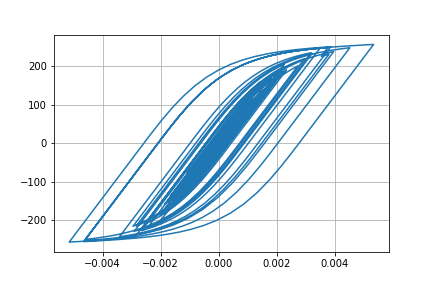

Values plotted in this chart, from the file beside it:
Desplacment, Force
0.0, 0.0
1.3822671787197322e-06, 0.1382
4.283299103279091e-06, 0.4283
6.455602576362643e-06, 0.6456
6.360113837273383e-06, 0.636
3.6134839512421427e-06, 0.3613
-1.1953375541553506e-06, -0.1195
-7.100112129888272e-06, -0.71
-1.3569621931014608e-05, -1.357
-2.064087029789563e-05, -2.064
-2.8627635163956914e-05, -2.863
-3.774303118942357e-05, -3.774
-4.774878026891868e-05, -4.774
-5.7744398821951526e-05, -5.773
-6.632509269823728e-05, -6.631
-7.251944318112721e-05, -7.25
-7.637715845741936e-05, -7.635
-7.886574957601776e-05, -7.884
-8.12970733536987e-05, -8.127
-8.479856680684051e-05, -8.477
-9.011657099055886e-05, -9.008
-9.703706186942996e-05, -9.699
-0.0001046, -10.45
-0.0001115, -11.15
-0.0001172, -11.71
-0.0001209, -12.08
-0.000122, -12.19
-0.0001197, -11.96
-0.0001136, -11.35
-0.0001035, -10.34
-9.031565639568121e-05, -9.022
-7.48900138220786e-05, -7.48
-5.806781502219886e-05, -5.797
-4.072353456239281e-05, -4.063
-2.400287116094297e-05, -2.391
-8.927743956571999e-06, -0.8834
3.6912145912505168e-06, 0.3785
1.4047465763153966e-05, 1.414
2.3491433216979186e-05, 2.358
3.398935381069939e-05, 3.408
4.7588246051866835e-05, 4.768
6.541824460105073e-05, 6.55
8.74829465250809e-05, 8.754
0.0001131, 11.31
0.000142, 14.19
0.0001733, 17.31
0.0002055, 20.51
0.000236, 23.54
0.0002612, 26.04
0.0002788, 27.78
0.0002885, 28.74
0.0002921, 29.09
0.0002923, 29.11
0.0002913, 29.01
0.0002896, 28.84
0.0002872, 28.6
0.000285, 28.38
0.0002842, 28.3
0.0002862, 28.49
0.0002917, 29.04
... 2,941 more rows
